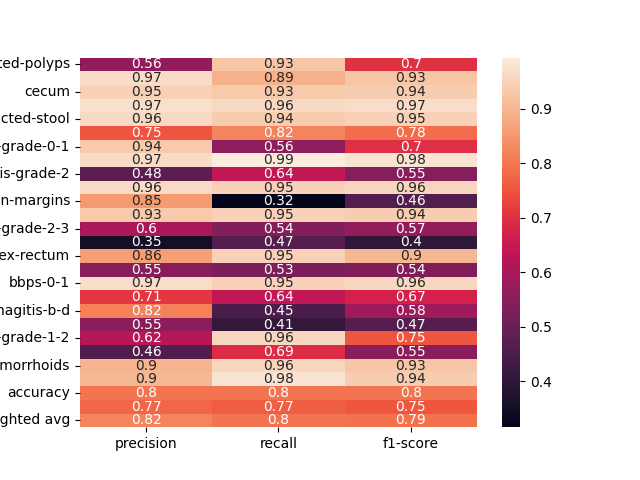

The file beside this chart, header and first rows:
, precision, recall, f1-score
dyed-lifted-polyps, 0.5645, 0.9272, 0.7018
instrument, 0.9651, 0.8925, 0.9274
cecum, 0.9467, 0.9342, 0.9404
polyp, 0.9743, 0.9619, 0.9681
impacted-stool, 0.961, 0.9367, 0.9487
z-line, 0.7516, 0.8214, 0.785
ulcerative-colitis-grade-0-1, 0.9355, 0.5577, 0.6988
bbps-2-3, 0.9661, 0.9942, 0.9799
ulcerative-colitis-grade-2, 0.4773, 0.6364, 0.5455
retroflex-stomach, 0.9646, 0.9478, 0.9561
dyed-resection-margins, 0.8545, 0.3154, 0.4608
pylorus, 0.9342, 0.9467, 0.9404
ulcerative-colitis-grade-2-3, 0.6, 0.54, 0.5684
esophagitis-a, 0.3544, 0.4667, 0.4029
retroflex-rectum, 0.8594, 0.9483, 0.9016
barretts-short-segment, 0.5472, 0.5273, 0.537
bbps-0-1, 0.9684, 0.9485, 0.9583
ulcerative-colitis-grade-3, 0.7083, 0.6375, 0.6711
esophagitis-b-d, 0.8154, 0.453, 0.5824
ulcerative-colitis-grade-1, 0.5522, 0.4066, 0.4684
ulcerative-colitis-grade-1-2, 0.6216, 0.9583, 0.7541
barretts, 0.4578, 0.6909, 0.5507
hemorrhoids, 0.898, 0.9565, 0.9263
ileum, 0.902, 0.9787, 0.9388
accuracy, 0.797, 0.797, 0.797
macro avg, 0.7742, 0.766, 0.7547
weighted avg, 0.8195, 0.797, 0.7919
